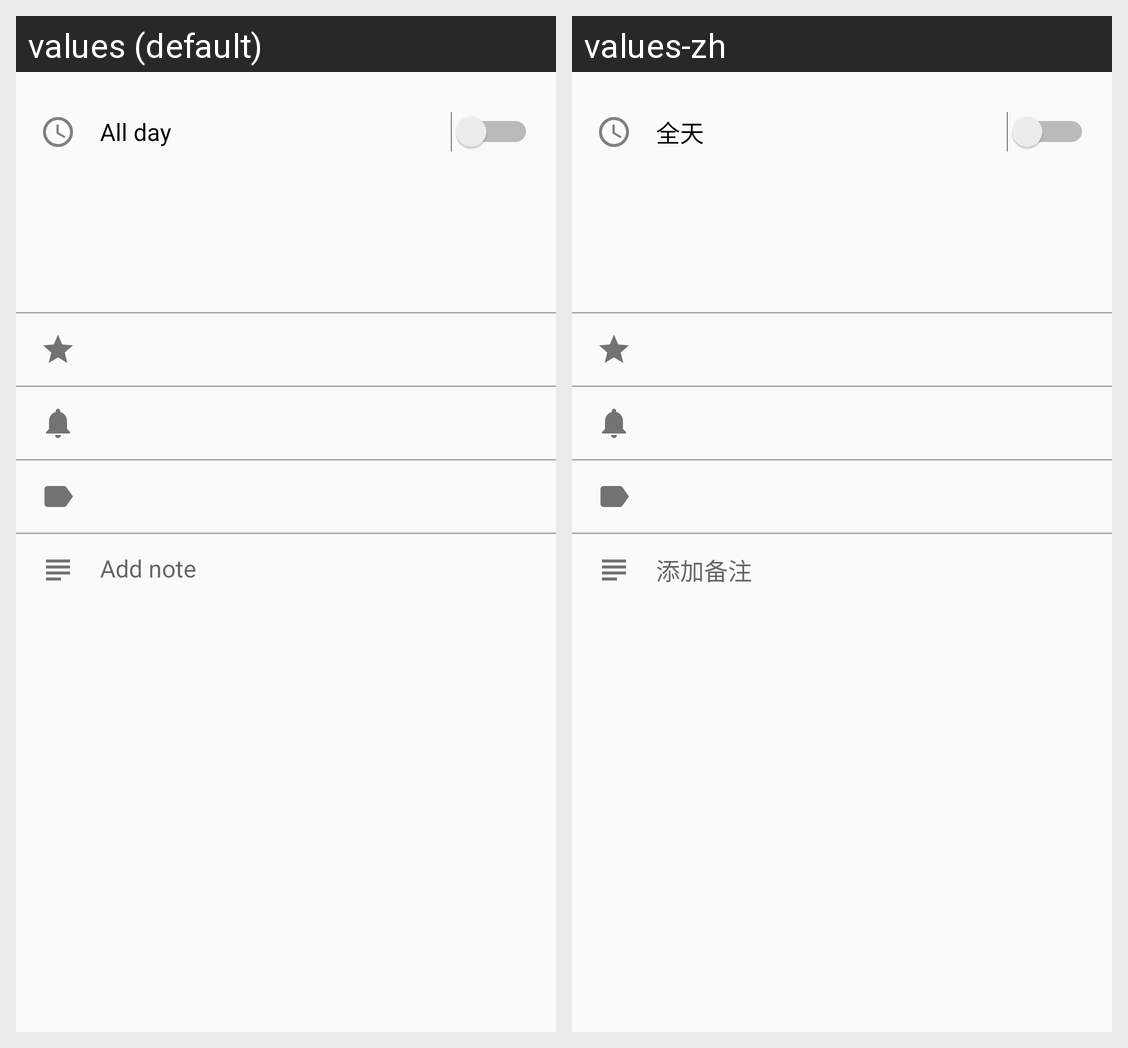

Locale-by-locale string values for the Android screen shown in this grid:
Android screen res/layout/content_add_schedule.xml rendered under 2 locales, left to right: values (default), values-zh. Device: Nexus 5 (rendered at 1080×1920; each locale shown at half size, 540×960, under a caption strip naming it); theme AppTheme.
Strings drawn on this screen, with the default value and each locale's value (text and hints the layout hard-codes, and strings that could not be matched under every locale, appear in the picture but are not listed):

schedule_all_day
  values: All day
  values-zh: 全天

schedule_note_hint
  values: Add note
  values-zh: 添加备注
